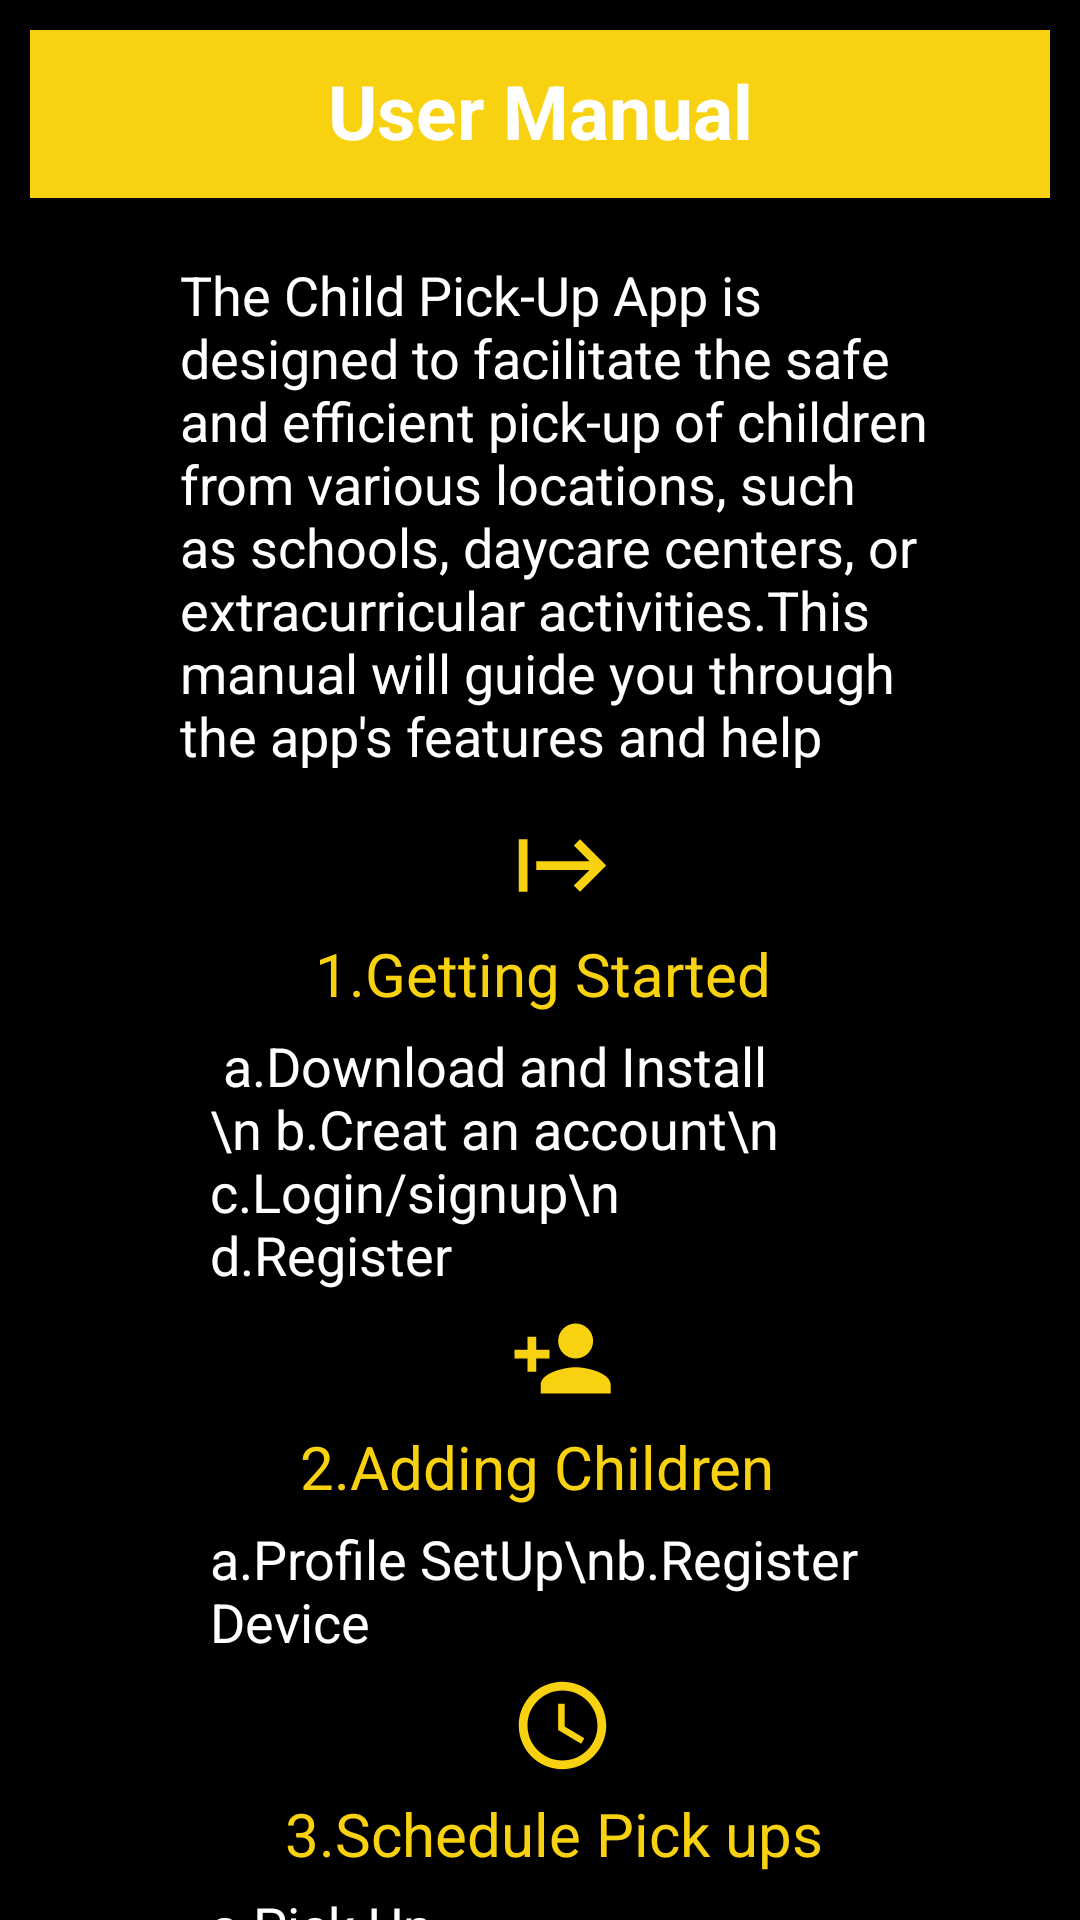

Android layout source for this screen:
<!-- AndroidManifest.xml: application theme Theme.PickByClick -->
<!-- res/layout/activity_user_manual.xml -->
<?xml version="1.0" encoding="utf-8"?>
<ScrollView
    xmlns:android="http://schemas.android.com/apk/res/android"
    xmlns:app="http://schemas.android.com/apk/res-auto"
    xmlns:tools="http://schemas.android.com/tools"
    android:layout_width="match_parent"
    android:layout_height="match_parent"
    android:background="@color/black"
    android:layout_gravity="center"
    android:orientation="horizontal">
    <RelativeLayout
        android:layout_width="match_parent"
        android:layout_height="match_parent"
        android:layout_marginTop="10sp"
        android:layout_marginStart="10sp"
        android:layout_marginEnd="10sp"
        >

        <LinearLayout
            android:layout_width="match_parent"
            android:layout_height="match_parent"
            android:orientation="vertical">

            <LinearLayout
                android:layout_width="match_parent"
                android:layout_height="?attr/actionBarSize"
                android:background="#F8D210"
                >

                <TextView
                    android:layout_width="match_parent"
                    android:layout_height="wrap_content"
                    android:text="User Manual"
                    android:textStyle="bold"
                    android:textSize="25dp"
                    android:textColor="@color/white"
                    android:gravity="center"
                    android:layout_marginTop="10dp"
                    >

                </TextView>
            </LinearLayout>


            <TextView
                android:layout_width="match_parent"
                android:layout_height="170dp"
                android:layout_marginTop="20dp"
                android:layout_marginRight="10dp"
                android:paddingLeft="50dp"
                android:paddingRight="30dp"
                android:text="The Child Pick-Up App is designed to facilitate the safe and efficient pick-up of children from various locations, such as schools, daycare centers, or extracurricular activities.This manual will guide you through the app's features and help you make the most of its functionalities."
                android:textColor="@color/white"
                android:textSize="18dp" />

            <ImageView
                android:layout_width="wrap_content"
                android:layout_height="wrap_content"
                android:layout_marginTop="15dp"
                android:paddingLeft="160dp"
                android:src="@drawable/ic_baseline_start_24"
                android:layout_centerHorizontal="true"/>


            <TextView
                android:layout_width="wrap_content"
                android:layout_height="wrap_content"
                android:layout_marginTop="5dp"
                android:layout_marginRight="10dp"
                android:textAlignment="center"
                android:layout_marginStart="95dp"
                android:text="1.Getting Started"
                android:textColor="#F8D210"
                android:textSize="20dp" />

            <TextView
                android:layout_width="wrap_content"
                android:layout_height="wrap_content"
                android:layout_marginTop="5dp"
                android:layout_marginRight="10dp"
                android:paddingLeft="60dp"
                android:paddingRight="50dp"
                android:text=" a.Download and Install \n b.Creat an account\n c.Login/signup\n d.Register"
                android:textColor="@color/white"
                android:textSize="18dp" />

            <ImageView
                android:layout_width="wrap_content"
                android:layout_height="wrap_content"
                android:paddingLeft="160dp"
                android:layout_marginTop="5dp"
                android:src="@drawable/ic_baseline_person_add_24" />

            <TextView
                android:layout_width="wrap_content"
                android:layout_height="wrap_content"
                android:layout_marginTop="5dp"
                android:textAlignment="center"
                android:layout_marginStart="90dp"
                android:layout_marginRight="10dp"
                android:text="2.Adding Children"
                android:textColor="#F8D210"
                android:textSize="20dp" />


            <TextView
                android:layout_width="wrap_content"
                android:layout_height="wrap_content"
                android:layout_marginRight="10dp"
                android:layout_marginTop="5dp"
                android:paddingLeft="60dp"
                android:paddingRight="50dp"
                android:text="a.Profile SetUp\nb.Register Device"
                android:textColor="@color/white"
                android:textSize="18dp" />

            <ImageView
                android:layout_width="wrap_content"
                android:layout_height="wrap_content"
                android:paddingLeft="160dp"
                android:layout_marginTop="5dp"
                android:src="@drawable/ic_baseline_schedule_24" />


            <TextView
                android:layout_width="wrap_content"
                android:layout_height="wrap_content"
                android:layout_marginTop="5dp"
                android:textAlignment="center"
                android:layout_marginStart="85dp"
                android:text="3.Schedule Pick ups"
                android:textColor="#F8D210"
                android:textSize="20dp" />


            <TextView
                android:layout_width="wrap_content"
                android:layout_height="wrap_content"
                android:layout_marginRight="10dp"
                android:layout_marginTop="5dp"
                android:paddingLeft="60dp"
                android:paddingRight="50dp"
                android:text="a.Pick Up Request\nb.Notification sent "
                android:textColor="@color/white"
                android:textSize="18dp" />


            <ImageView
                android:layout_width="wrap_content"
                android:layout_height="wrap_content"
                android:paddingLeft="170dp"
                android:layout_marginTop="5dp"
                android:src="@drawable/ic_baseline_hardwarenotifications_24" />

            <TextView
                android:layout_width="wrap_content"
                android:layout_height="wrap_content"
                android:paddingLeft="60dp"
                android:layout_marginTop="2dp"
                android:textAlignment="center"
                android:layout_marginStart="40dp"
                android:text="4.Hardware Notification"
                android:textColor="#F8D210"
                android:textSize="18dp" />


            <TextView
                android:layout_width="wrap_content"
                android:layout_height="wrap_content"
                android:layout_marginRight="10dp"
                android:layout_marginTop="5dp"
                android:paddingLeft="60dp"
                android:paddingRight="50dp"
                android:text="a.Child Arrival\nb.Delay Notification\n"
                android:textColor="@color/white"
                android:textSize="18dp" />

        </LinearLayout>
    </RelativeLayout>
    </ScrollView>
<!-- resources referenced by this layout -->
<resources>
  <color name="black">#FF000000</color>
  <color name="white">#FFFFFFFF</color>
  <!-- drawable ic_baseline_hardwarenotifications_24 (drawable) -->
  <vector android:height="35dp" android:tint="#F8D210"
      android:viewportHeight="24" android:viewportWidth="24"
      android:width="35dp" xmlns:android="http://schemas.android.com/apk/res/android">
      <path android:fillColor="@android:color/white" android:pathData="M12,22c1.1,0 2,-0.9 2,-2h-4c0,1.1 0.89,2 2,2zM18,16v-5c0,-3.07 -1.64,-5.64 -4.5,-6.32L13.5,4c0,-0.83 -0.67,-1.5 -1.5,-1.5s-1.5,0.67 -1.5,1.5v0.68C7.63,5.36 6,7.92 6,11v5l-2,2v1h16v-1l-2,-2z"/>
  </vector>
  <!-- drawable ic_baseline_person_add_24 (drawable) -->
  <vector android:height="35dp" android:tint="#F8D210"
      android:viewportHeight="24" android:viewportWidth="24"
      android:width="35dp" xmlns:android="http://schemas.android.com/apk/res/android">
      <path android:fillColor="@android:color/white" android:pathData="M15,12c2.21,0 4,-1.79 4,-4s-1.79,-4 -4,-4 -4,1.79 -4,4 1.79,4 4,4zM6,10L6,7L4,7v3L1,10v2h3v3h2v-3h3v-2L6,10zM15,14c-2.67,0 -8,1.34 -8,4v2h16v-2c0,-2.66 -5.33,-4 -8,-4z"/>
  </vector>
  <!-- drawable ic_baseline_schedule_24 (drawable) -->
  <vector android:height="35dp" android:tint="#F8D210"
      android:viewportHeight="24" android:viewportWidth="24"
      android:width="35dp" xmlns:android="http://schemas.android.com/apk/res/android">
      <path android:fillColor="@android:color/white" android:pathData="M11.99,2C6.47,2 2,6.48 2,12s4.47,10 9.99,10C17.52,22 22,17.52 22,12S17.52,2 11.99,2zM12,20c-4.42,0 -8,-3.58 -8,-8s3.58,-8 8,-8 8,3.58 8,8 -3.58,8 -8,8z"/>
      <path android:fillColor="@android:color/white" android:pathData="M12.5,7H11v6l5.25,3.15 0.75,-1.23 -4.5,-2.67z"/>
  </vector>
  <!-- drawable ic_baseline_start_24 (drawable) -->
  <vector android:height="35dp" android:tint="#F8D210"
      android:viewportHeight="24" android:viewportWidth="24"
      android:width="35dp" xmlns:android="http://schemas.android.com/apk/res/android">
      <path android:fillColor="@android:color/white" android:pathData="M14.59,7.41L18.17,11H6v2h12.17l-3.59,3.59L16,18l6,-6l-6,-6L14.59,7.41zM2,6v12h2V6H2z"/>
  </vector>
  <style name="Theme.PickByClick" parent="Theme.MaterialComponents.DayNight.NoActionBar">
          
          <item name="colorPrimary">@color/black</item>
          <item name="colorPrimaryVariant">@color/black</item>
          <item name="colorOnPrimary">@color/white</item>
          
          <item name="colorSecondary">@color/teal_200</item>
          <item name="colorSecondaryVariant">@color/teal_700</item>
          <item name="colorOnSecondary">@color/black</item>
          
          <item name="android:statusBarColor">?attr/colorPrimaryVariant</item>
          
      </style>
  <color name="teal_200">#FF03DAC5</color>
  <color name="teal_700">#FF018786</color>
</resources>
